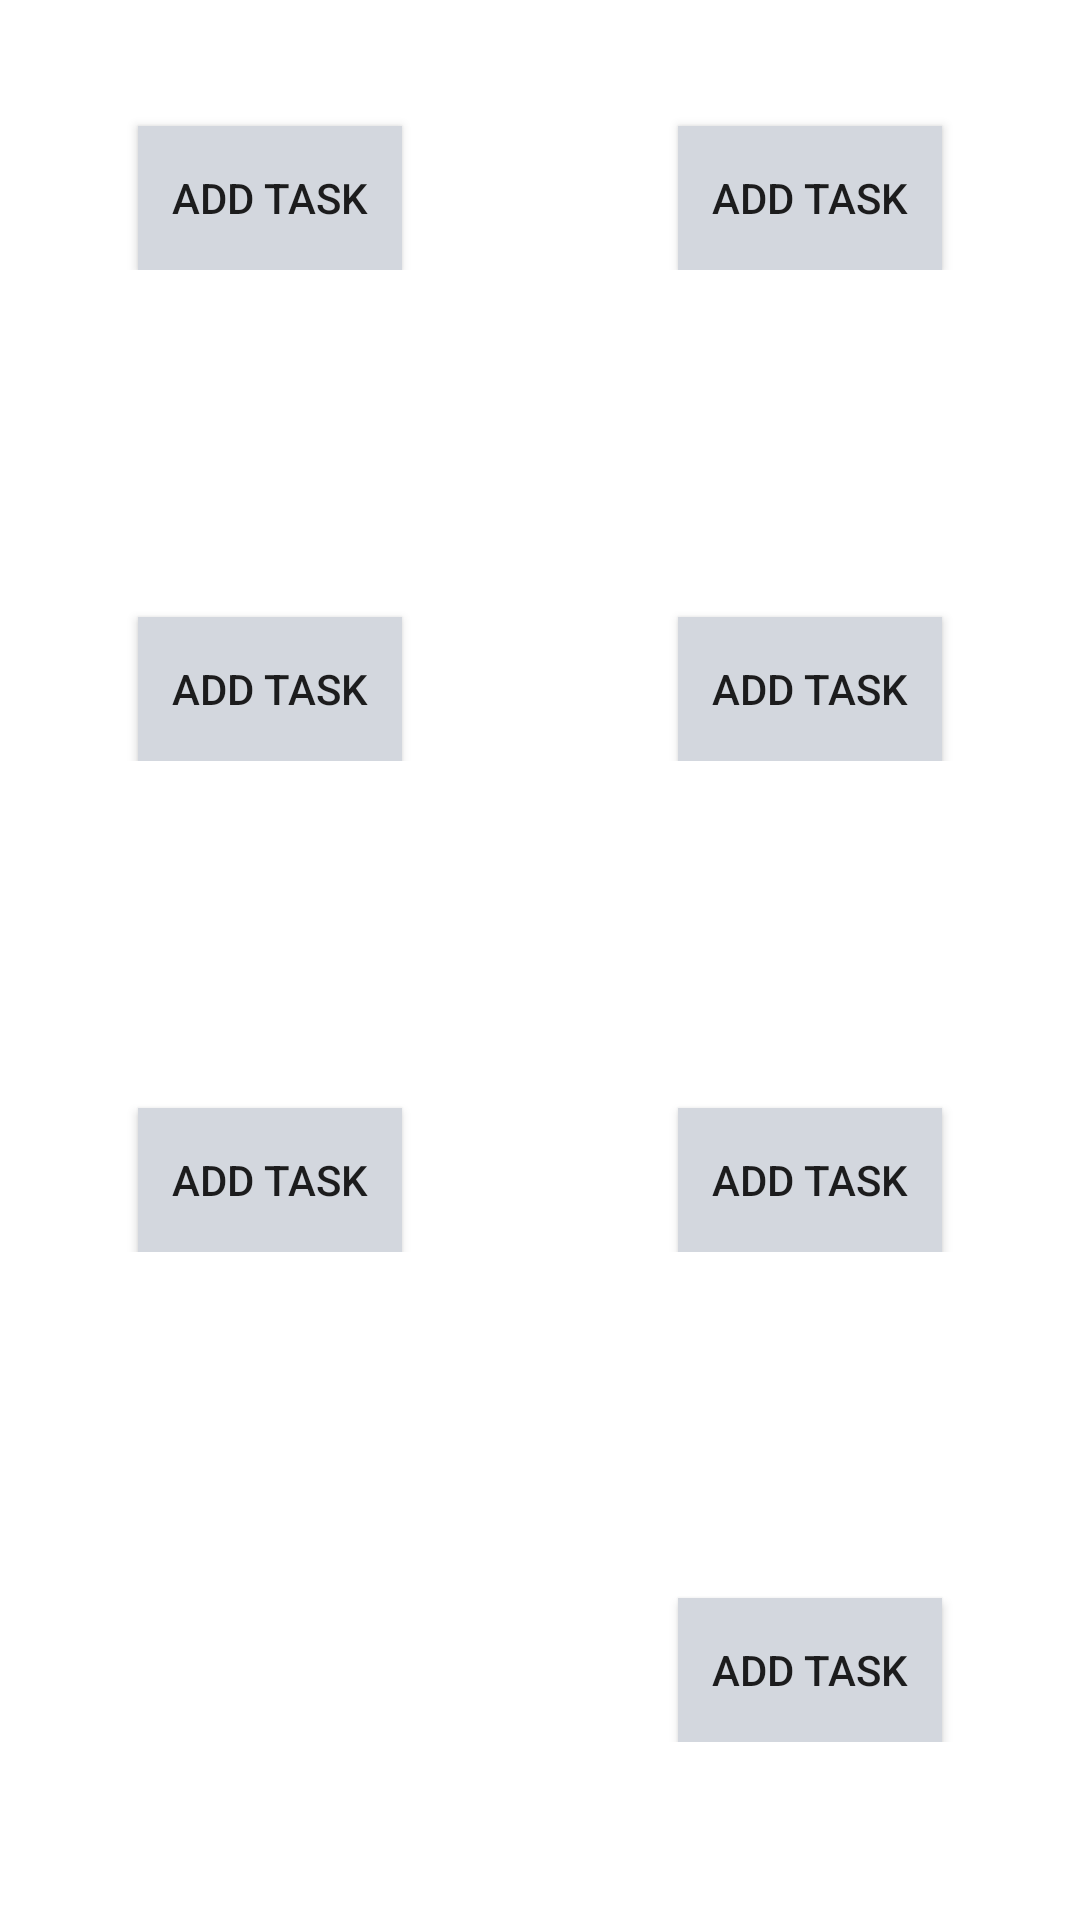

Produce the Android XML layout that renders to this screen, including the resource entries it uses.
<!-- AndroidManifest.xml: application theme Theme.JWFinalProject -->
<!-- res/layout/week_edit_spread.xml -->
<?xml version="1.0" encoding="utf-8"?>

<androidx.constraintlayout.widget.ConstraintLayout xmlns:android="http://schemas.android.com/apk/res/android"
    android:layout_width="match_parent"
    android:layout_height="match_parent"
    xmlns:app="http://schemas.android.com/apk/res-auto">
    <ImageView
        android:id="@+id/spread_background"
        android:layout_width="match_parent"
        android:layout_height="match_parent"
        app:layout_constraintLeft_toLeftOf="parent"
        app:layout_constraintRight_toRightOf="parent"
        app:layout_constraintTop_toTopOf="parent"
        app:layout_constraintBottom_toBottomOf="parent" />
    <ScrollView
        android:id="@+id/monday_scroll"
        android:padding="7dp"
        android:layout_width="0dp"
        android:layout_height="0dp"
        app:layout_constraintWidth_percent="0.5"
        app:layout_constraintHeight_percent="0.24"
        app:layout_constraintLeft_toLeftOf="parent"
        app:layout_constraintTop_toTopOf="parent"
        app:layout_constraintHorizontal_bias="0.2"
        app:layout_constraintVertical_bias="0.1">
        <LinearLayout 
            android:id="@+id/monday"
            android:layout_width="match_parent"
            android:layout_height="match_parent"
            android:weightSum="1"
            android:orientation="vertical">
            <androidx.appcompat.widget.AppCompatButton
                android:id="@+id/add_monday"
                android:tag="0"
                android:text="Add Task"
                android:layout_width="wrap_content"
                android:layout_gravity="center_horizontal"
                android:background="@color/light_button"
                android:layout_marginTop="35dp"
                android:layout_height="0dp"
                android:layout_weight="0.5"/>
        </LinearLayout>
    </ScrollView>
    <ScrollView
        android:id="@+id/tuesday_scroll"
        android:padding="7dp"
        android:layout_width="0dp"
        android:layout_height="0dp"
        app:layout_constraintWidth_percent="0.5"
        app:layout_constraintHeight_percent="0.24"
        app:layout_constraintLeft_toRightOf="@id/monday_scroll"
        app:layout_constraintTop_toTopOf="parent"
        app:layout_constraintVertical_bias="0.1">
        <LinearLayout android:weightSum="1"
            android:id="@+id/tuesday"
            android:layout_width="match_parent"
            android:layout_height="match_parent"
            android:orientation="vertical">
            <androidx.appcompat.widget.AppCompatButton
                android:id="@+id/add_tuesday"
                android:tag="1"
                android:text="Add Task"
                android:layout_width="wrap_content"
                android:layout_gravity="center_horizontal"
                android:background="@color/light_button"
                android:layout_marginTop="35dp"
                android:layout_height="0dp"
                android:layout_weight="0.5" />
        </LinearLayout>
    </ScrollView>
    <ScrollView
        android:id="@+id/wednesday_scroll"
        android:padding="7dp"
        android:layout_width="0dp"
        android:layout_height="0dp"
        app:layout_constraintWidth_percent="0.5"
        app:layout_constraintHeight_percent="0.24"
        app:layout_constraintLeft_toLeftOf="parent"
        app:layout_constraintTop_toBottomOf="@id/monday_scroll">
        <LinearLayout android:weightSum="1"
            android:id="@+id/wednesday"
            android:layout_width="match_parent"
            android:layout_height="match_parent"
            android:orientation="vertical">
            <androidx.appcompat.widget.AppCompatButton
                android:id="@+id/add_wednesday"
                android:tag="2"
                android:text="Add Task"
                android:layout_width="wrap_content"
                android:layout_gravity="center_horizontal"
                android:background="@color/light_button"
                android:layout_marginTop="45dp"
                android:layout_height="0dp"
                android:layout_weight="0.5" />
        </LinearLayout>
    </ScrollView>
    <ScrollView
        android:id="@+id/thursday_scroll"
        android:padding="7dp"
        android:layout_width="0dp"
        android:layout_height="0dp"
        app:layout_constraintWidth_percent="0.5"
        app:layout_constraintHeight_percent="0.24"
        app:layout_constraintLeft_toRightOf="@id/wednesday_scroll"
        app:layout_constraintTop_toBottomOf="@id/tuesday_scroll">
        <LinearLayout android:weightSum="1"
            android:id="@+id/thursday"
            android:layout_width="match_parent"
            android:layout_height="match_parent"
            android:orientation="vertical">
            <androidx.appcompat.widget.AppCompatButton
                android:id="@+id/add_thursday"
                android:tag="3"
                android:text="Add Task"
                android:layout_width="wrap_content"
                android:layout_gravity="center_horizontal"
                android:background="@color/light_button"
                android:layout_marginTop="45dp"
                android:layout_height="0dp"
                android:layout_weight="0.5" />
        </LinearLayout>
    </ScrollView>
    <ScrollView
        android:id="@+id/friday_scroll"
        android:padding="7dp"
        android:layout_width="0dp"
        android:layout_height="0dp"
        app:layout_constraintWidth_percent="0.5"
        app:layout_constraintHeight_percent="0.24"
        app:layout_constraintLeft_toLeftOf="parent"
        app:layout_constraintTop_toBottomOf="@id/wednesday_scroll">
        <LinearLayout android:weightSum="1"
            android:id="@+id/friday"
            android:layout_width="match_parent"
            android:layout_height="match_parent"
            android:orientation="vertical">
            <androidx.appcompat.widget.AppCompatButton
                android:id="@+id/add_friday"
                android:tag="4"
                android:text="Add Task"
                android:layout_width="wrap_content"
                android:layout_gravity="center_horizontal"
                android:background="@color/light_button"
                android:layout_marginTop="55dp"
                android:layout_height="0dp"
                android:layout_weight="0.5" />
        </LinearLayout>
    </ScrollView>
    <ScrollView
        android:id="@+id/saturday_scroll"
        android:padding="7dp"
        android:layout_width="0dp"
        android:layout_height="0dp"
        app:layout_constraintWidth_percent="0.5"
        app:layout_constraintHeight_percent="0.24"
        app:layout_constraintLeft_toRightOf="@id/friday_scroll"
        app:layout_constraintTop_toBottomOf="@id/thursday_scroll">
        <LinearLayout android:weightSum="1"
            android:id="@+id/saturday"
            android:layout_width="match_parent"
            android:layout_height="match_parent"
            android:orientation="vertical">
            <androidx.appcompat.widget.AppCompatButton
                android:id="@+id/add_saturday"
                android:tag="5"
                android:text="Add Task"
                android:layout_width="wrap_content"
                android:layout_gravity="center_horizontal"
                android:background="@color/light_button"
                android:layout_marginTop="55dp"
                android:layout_height="0dp"
                android:layout_weight="0.5" />
        </LinearLayout>
    </ScrollView>
    <ScrollView
        android:id="@+id/icon_scroll"
        android:layout_width="0dp"
        android:layout_height="0dp"
        app:layout_constraintWidth_percent="0.5"
        app:layout_constraintHeight_percent="0.24"
        app:layout_constraintLeft_toLeftOf="parent"
        app:layout_constraintTop_toBottomOf="@id/friday_scroll">
        <LinearLayout android:weightSum="1"
            android:id="@+id/icon"
            android:layout_width="match_parent"
            android:layout_height="match_parent"
            android:orientation="vertical">

        </LinearLayout>
    </ScrollView>
    <ScrollView
        android:id="@+id/sunday_scroll"
        android:padding="7dp"
        android:layout_width="0dp"
        android:layout_height="0dp"
        app:layout_constraintWidth_percent="0.5"
        app:layout_constraintHeight_percent="0.24"
        app:layout_constraintLeft_toRightOf="@id/icon_scroll"
        app:layout_constraintTop_toBottomOf="@id/saturday_scroll">
        <LinearLayout android:weightSum="1"
            android:id="@+id/sunday"
            android:layout_width="match_parent"
            android:layout_height="match_parent"
            android:orientation="vertical">
            <androidx.appcompat.widget.AppCompatButton
                android:id="@+id/add_sunday"
                android:tag="6"
                android:text="Add Task"
                android:layout_width="wrap_content"
                android:layout_gravity="center_horizontal"
                android:background="@color/light_button"
                android:layout_marginTop="65dp"
                android:layout_height="0dp"
                android:layout_weight="0.5" />
        </LinearLayout>
    </ScrollView>


</androidx.constraintlayout.widget.ConstraintLayout>
<!-- resources referenced by this layout -->
<resources>
  <color name="light_button">#d3d7de</color>
  <style name="Theme.JWFinalProject" parent="Theme.MaterialComponents.DayNight.NoActionBar">
          
          <item name="colorPrimary">@color/purple_500</item>
          <item name="colorPrimaryVariant">@color/purple_700</item>
          <item name="colorOnPrimary">@color/white</item>
          
          <item name="colorSecondary">@color/teal_200</item>
          <item name="colorSecondaryVariant">@color/teal_700</item>
          <item name="colorOnSecondary">@color/black</item>
          
          <item name="android:statusBarColor" tools:targetApi="l">?attr/colorPrimaryVariant</item>
          
      </style>
  <color name="purple_500">#FF6200EE</color>
  <color name="purple_700">#FF3700B3</color>
  <color name="white">#FFFFFFFF</color>
  <color name="teal_200">#FF03DAC5</color>
  <color name="teal_700">#FF018786</color>
  <color name="black">#FF000000</color>
</resources>
